Run: headless pygame with SDL's dummy video driver; simulated clock (each Clock.tick advances the game by its frame time, no real sleeping); random seed 0; keys injected as events and as key.get_pressed() state; no mouse input.
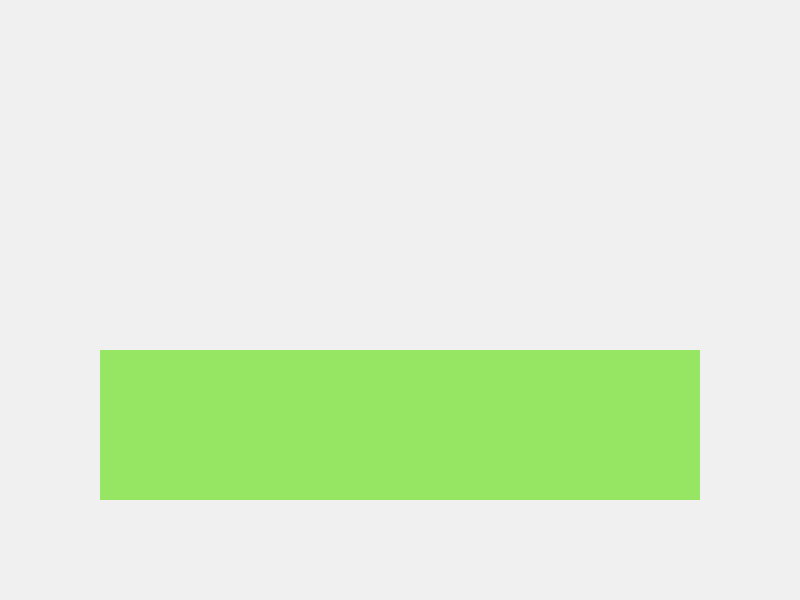
Frame 1 of 4 · flips 1–60 · no input
Frame 2 of 4 · flips 61–180 · tapped SPACE, RETURN · held RIGHT (→), D · screen unchanged from frame 1, image omitted
Frame 3 of 4 · flips 181–300 · held DOWN (↓), S · screen unchanged from frame 2, image omitted
Frame 4 of 4 · flips 301–420 · held LEFT (←), A, UP (↑), W · screen unchanged from frame 3, image omitted

The pygame program that drew these frames:

import pygame
import sys

# Initialize Pygame
pygame.init()

# Constants
WIDTH, HEIGHT = 800, 600
FPS = 60

# Create window
screen = pygame.display.set_mode((WIDTH, HEIGHT))
pygame.display.set_caption("BEATDOWN")

clock = pygame.time.Clock()

keys = pygame.key.get_pressed()



class Platform:
    def __init__(self,x,y,width,hight,color = (50,50,50)):
        self.rect = pygame.Rect(x,y,width,hight)
        self.color = color

    def draw(self,surface):
        pygame.draw.rect(surface,self.color,self.rect)
        

stage = Platform(100,350,600,150,(150,230,100))

def perspective_shifter(direction, amount):
    if direction == "left":
        stage.rect.x -= amount
    if direction == "right":
        stage.rect.x += amount

    
running = True
while running:
    # Handle events
    for event in pygame.event.get():
        if event.type == pygame.QUIT:
            running = False

        if event.type == pygame.KEYDOWN:
    
            if event.key == pygame.K_a:
                print("1 LEFT")
            if event.key == pygame.K_w:
                print("1 UP")
            if event.key == pygame.K_d:
                print("1 RIGHT")
            if event.key == pygame.K_s:
                print("1 DOWN")
            

            if event.key == pygame.K_LEFT:
                print("2 LEFT")
            if event.key == pygame.K_UP:
                print("2 UP")
            if event.key == pygame.K_RIGHT:
                print("2 RIGHT")
            if event.key == pygame.K_DOWN:
                print("2 DOWN")



            #just for some debugging 
            if event.key == pygame.K_9:
                perspective_shifter("left",5)
            if event.key == pygame.K_0:
                perspective_shifter("right",5)



            

    

    screen.fill((240,240,240))
    stage.draw(screen) 


    pygame.display.flip()

    clock.tick(FPS)

pygame.quit()
sys.exit()
